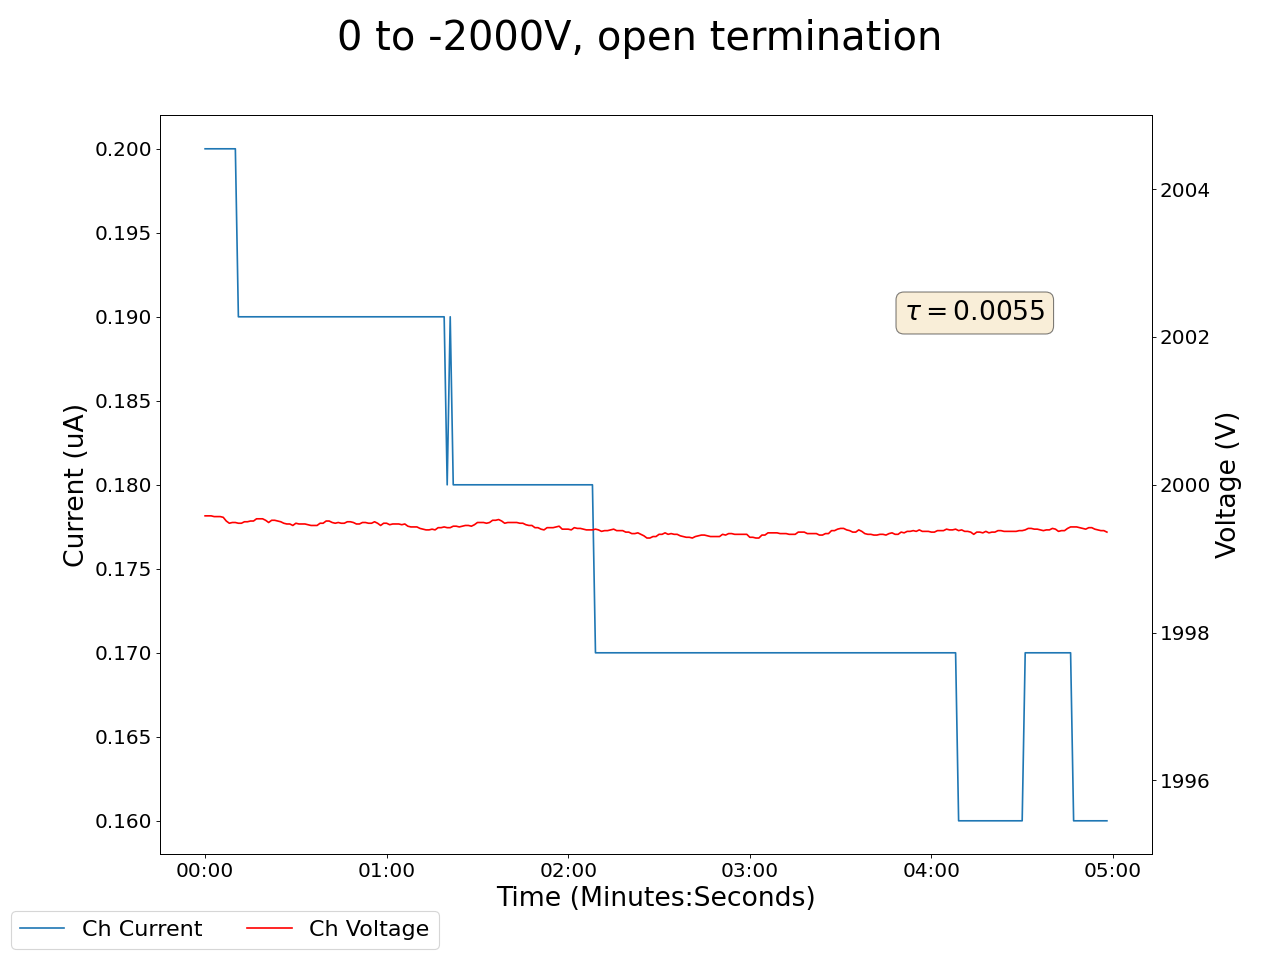

The table this chart was drawn from, first rows:
2025-02-19 14:52:11.021215, 0.4000000059604645, 0.0, 0.029999999329447746, 0.0, 0.12999999523162842, 0.0, 0.12999999523162842, 0.0, 0.05000000074505806, 0.0, 0.0, 0.0, 0.14000000059604645, 0.0, 0.8600000143051147, 0.0, 1999.5799560546875, 0.20000000298023224, 2000.8699951171875, 0.15000000596046448, 1999.800048828125, 0.1899999976158142, 2000.449951171875
2025-02-19 14:52:12.021178, 0.4, 0.0, 0.03, 0.0, 0.13, 0.0, 0.13, 0.0, 0.05, 0.0, 0.0, 0.0, 0.14, 0.0, 0.86, 0.0, 2000, 0.2, 2001, 0.15, 2000, 0.19, 2000
2025-02-19 14:52:13.021178, 0.4, 0.0, 0.03, 0.0, 0.13, 0.0, 0.13, 0.0, 0.05, 0.0, 0.0, 0.0, 0.14, 0.0, 0.86, 0.0, 2000, 0.2, 2001, 0.15, 2000, 0.19, 2000
2025-02-19 14:52:14.021178, 0.4, 0.0, 0.03, 0.0, 0.13, 0.0, 0.13, 0.0, 0.05, 0.0, 0.0, 0.0, 0.14, 0.0, 0.86, 0.0, 2000, 0.2, 2001, 0.15, 2000, 0.19, 2000
2025-02-19 14:52:15.021178, 0.4, 0.0, 0.03, 0.0, 0.13, 0.0, 0.13, 0.0, 0.05, 0.0, 0.0, 0.0, 0.14, 0.0, 0.86, 0.0, 2000, 0.2, 2001, 0.15, 2000, 0.19, 2000
2025-02-19 14:52:16.021178, 0.4, 0.0, 0.03, 0.0, 0.13, 0.0, 0.13, 0.0, 0.05, 0.0, 0.0, 0.0, 0.14, 0.0, 0.86, 0.0, 2000, 0.2, 2001, 0.15, 2000, 0.19, 2000
2025-02-19 14:52:17.021178, 0.4, 0.0, 0.03, 0.0, 0.13, 0.0, 0.13, 0.0, 0.05, 0.0, 0.0, 0.0, 0.14, 0.0, 0.86, 0.0, 2000, 0.2, 2001, 0.15, 2000, 0.19, 2000
2025-02-19 14:52:18.021178, 0.4, 0.0, 0.03, 0.0, 0.13, 0.0, 0.13, 0.0, 0.05, 0.0, 0.0, 0.0, 0.14, 0.0, 0.86, 0.0, 2000, 0.2, 2001, 0.15, 2000, 0.19, 2000
2025-02-19 14:52:19.021178, 0.4, 0.0, 0.03, 0.0, 0.13, 0.0, 0.13, 0.0, 0.05, 0.0, 0.0, 0.0, 0.13, 0.0, 0.86, 0.0, 2000, 0.2, 2001, 0.15, 2000, 0.19, 2001
2025-02-19 14:52:20.021178, 0.4, 0.0, 0.03, 0.0, 0.13, 0.0, 0.13, 0.0, 0.05, 0.0, 0.0, 0.0, 0.13, 0.0, 0.86, 0.0, 1999, 0.2, 2001, 0.15, 2000, 0.19, 2001
2025-02-19 14:52:21.021178, 0.4, 0.0, 0.03, 0.0, 0.13, 0.0, 0.13, 0.0, 0.05, 0.0, 0.0, 0.0, 0.14, 0.0, 0.86, 0.0, 1999, 0.2, 2001, 0.15, 2000, 0.19, 2001
2025-02-19 14:52:22.021178, 0.4, 0.0, 0.03, 0.0, 0.13, 0.0, 0.13, 0.0, 0.05, 0.0, 0.0, 0.0, 0.14, 0.0, 0.86, 0.0, 1999, 0.2, 2001, 0.15, 2000, 0.19, 2001
2025-02-19 14:52:23.021178, 0.4, 0.0, 0.03, 0.0, 0.13, 0.0, 0.13, 0.0, 0.05, 0.0, 0.0, 0.0, 0.14, 0.0, 0.86, 0.0, 1999, 0.19, 2001, 0.15, 2000, 0.19, 2001
2025-02-19 14:52:24.021178, 0.4, 0.0, 0.03, 0.0, 0.13, 0.0, 0.13, 0.0, 0.05, 0.0, 0.0, 0.0, 0.14, 0.0, 0.86, 0.0, 1999, 0.19, 2001, 0.15, 2000, 0.19, 2001
2025-02-19 14:52:25.021178, 0.4, 0.0, 0.03, 0.0, 0.13, 0.0, 0.13, 0.0, 0.05, 0.0, 0.0, 0.0, 0.14, 0.0, 0.86, 0.0, 2000, 0.19, 2001, 0.15, 2000, 0.19, 2001
2025-02-19 14:52:26.021178, 0.4, 0.0, 0.03, 0.0, 0.13, 0.0, 0.13, 0.0, 0.05, 0.0, 0.0, 0.0, 0.14, 0.0, 0.86, 0.0, 2000, 0.19, 2001, 0.15, 2000, 0.19, 2001
2025-02-19 14:52:27.021178, 0.4, 0.0, 0.03, 0.0, 0.13, 0.0, 0.13, 0.0, 0.05, 0.0, 0.0, 0.0, 0.14, 0.0, 0.86, 0.0, 2000, 0.19, 2001, 0.15, 2000, 0.19, 2001
2025-02-19 14:52:28.021179, 0.4, 0.0, 0.03, 0.0, 0.13, 0.0, 0.13, 0.0, 0.05, 0.0, 0.0, 0.0, 0.14, 0.0, 0.86, 0.0, 2000, 0.19, 2001, 0.15, 2000, 0.19, 2001
2025-02-19 14:52:29.021178, 0.4, 0.0, 0.03, 0.0, 0.13, 0.0, 0.13, 0.0, 0.05, 0.0, 0.0, 0.0, 0.14, 0.0, 0.86, 0.0, 2000, 0.19, 2001, 0.15, 2000, 0.19, 2001
2025-02-19 14:52:30.021179, 0.4, 0.0, 0.03, 0.0, 0.13, 0.0, 0.13, 0.0, 0.04, 0.0, 0.0, 0.0, 0.14, 0.0, 0.86, 0.0, 2000, 0.19, 2001, 0.15, 2000, 0.19, 2001
2025-02-19 14:52:31.021178, 0.4, 0.0, 0.03, 0.0, 0.13, 0.0, 0.13, 0.0, 0.04, 0.0, 0.0, 0.0, 0.14, 0.0, 0.86, 0.0, 2000, 0.19, 2001, 0.15, 2000, 0.19, 2001
2025-02-19 14:52:32.021178, 0.4, 0.0, 0.03, 0.0, 0.13, 0.0, 0.13, 0.0, 0.04, 0.0, 0.0, 0.0, 0.14, 0.0, 0.86, 0.0, 2000, 0.19, 2001, 0.15, 2000, 0.19, 2001
2025-02-19 14:52:33.021179, 0.4, 0.0, 0.03, 0.0, 0.13, 0.0, 0.13, 0.0, 0.04, 0.0, 0.0, 0.0, 0.14, 0.0, 0.86, 0.0, 1999, 0.19, 2001, 0.15, 2000, 0.19, 2001
2025-02-19 14:52:34.021178, 0.4, 0.0, 0.03, 0.0, 0.13, 0.0, 0.13, 0.0, 0.04, 0.0, 0.0, 0.0, 0.14, 0.0, 0.86, 0.0, 2000, 0.19, 2001, 0.15, 2000, 0.19, 2001
2025-02-19 14:52:35.021178, 0.4, 0.0, 0.03, 0.0, 0.13, 0.0, 0.13, 0.0, 0.04, 0.0, 0.0, 0.0, 0.14, 0.0, 0.86, 0.0, 2000, 0.19, 2001, 0.15, 2000, 0.19, 2001
2025-02-19 14:52:36.021178, 0.4, 0.0, 0.03, 0.0, 0.13, 0.0, 0.13, 0.0, 0.04, 0.0, 0.0, 0.0, 0.14, 0.0, 0.86, 0.0, 2000, 0.19, 2001, 0.15, 2000, 0.19, 2001
2025-02-19 14:52:37.021179, 0.4, 0.0, 0.03, 0.0, 0.13, 0.0, 0.13, 0.0, 0.04, 0.0, 0.0, 0.0, 0.14, 0.0, 0.86, 0.0, 2000, 0.19, 2001, 0.15, 2000, 0.19, 2001
2025-02-19 14:52:38.021178, 0.4, 0.0, 0.03, 0.0, 0.13, 0.0, 0.13, 0.0, 0.04, 0.0, 0.0, 0.0, 0.14, 0.0, 0.86, 0.0, 1999, 0.19, 2001, 0.15, 2000, 0.19, 2001
2025-02-19 14:52:39.021178, 0.41, 0.0, 0.03, 0.0, 0.13, 0.0, 0.13, 0.0, 0.04, 0.0, 0.0, 0.0, 0.14, 0.0, 0.86, 0.0, 1999, 0.19, 2001, 0.14, 2000, 0.19, 2001
2025-02-19 14:52:40.021179, 0.41, 0.0, 0.03, 0.0, 0.13, 0.0, 0.13, 0.0, 0.04, 0.0, 0.0, 0.0, 0.14, 0.0, 0.86, 0.0, 1999, 0.19, 2001, 0.14, 2000, 0.19, 2001
2025-02-19 14:52:41.021178, 0.4, 0.0, 0.03, 0.0, 0.13, 0.0, 0.13, 0.0, 0.04, 0.0, 0.0, 0.0, 0.14, 0.0, 0.86, 0.0, 1999, 0.19, 2001, 0.14, 2000, 0.19, 2001
2025-02-19 14:52:42.021178, 0.41, 0.0, 0.03, 0.0, 0.13, 0.0, 0.13, 0.0, 0.04, 0.0, 0.0, 0.0, 0.14, 0.0, 0.86, 0.0, 1999, 0.19, 2000, 0.14, 2000, 0.19, 2001
2025-02-19 14:52:43.021178, 0.41, 0.0, 0.03, 0.0, 0.13, 0.0, 0.13, 0.0, 0.04, 0.0, 0.0, 0.0, 0.14, 0.0, 0.85, 0.0, 1999, 0.19, 2001, 0.14, 2000, 0.19, 2001
2025-02-19 14:52:44.021178, 0.41, 0.0, 0.03, 0.0, 0.13, 0.0, 0.13, 0.0, 0.04, 0.0, 0.0, 0.0, 0.14, 0.0, 0.85, 0.0, 1999, 0.19, 2001, 0.14, 2000, 0.19, 2001
2025-02-19 14:52:45.021178, 0.41, 0.0, 0.03, 0.0, 0.13, 0.0, 0.13, 0.0, 0.04, 0.0, 0.0, 0.0, 0.13, 0.0, 0.85, 0.0, 1999, 0.19, 2000, 0.14, 2000, 0.19, 2001
2025-02-19 14:52:46.021178, 0.41, 0.0, 0.03, 0.0, 0.13, 0.0, 0.13, 0.0, 0.04, 0.0, 0.0, 0.0, 0.13, 0.0, 0.85, 0.0, 1999, 0.19, 2000, 0.14, 2000, 0.19, 2001
2025-02-19 14:52:47.021178, 0.41, 0.0, 0.03, 0.0, 0.13, 0.0, 0.13, 0.0, 0.04, 0.0, 0.0, 0.0, 0.13, 0.0, 0.85, 0.0, 1999, 0.19, 2000, 0.14, 2000, 0.18, 2001
2025-02-19 14:52:48.021178, 0.41, 0.0, 0.03, 0.0, 0.13, 0.0, 0.13, 0.0, 0.04, 0.0, 0.0, 0.0, 0.13, 0.0, 0.85, 0.0, 1999, 0.19, 2000, 0.14, 2000, 0.18, 2001
2025-02-19 14:52:49.021178, 0.41, 0.0, 0.03, 0.0, 0.13, 0.0, 0.13, 0.0, 0.04, 0.0, 0.0, 0.0, 0.13, 0.0, 0.85, 0.0, 1999, 0.19, 2000, 0.14, 2000, 0.18, 2001
2025-02-19 14:52:50.021178, 0.4, 0.0, 0.03, 0.0, 0.13, 0.0, 0.13, 0.0, 0.04, 0.0, 0.0, 0.0, 0.13, 0.0, 0.85, 0.0, 1999, 0.19, 2000, 0.14, 2000, 0.18, 2001
2025-02-19 14:52:51.021178, 0.4, 0.0, 0.03, 0.0, 0.13, 0.0, 0.13, 0.0, 0.04, 0.0, 0.0, 0.0, 0.13, 0.0, 0.85, 0.0, 1999, 0.19, 2000, 0.14, 2000, 0.18, 2001
2025-02-19 14:52:52.021178, 0.41, 0.0, 0.03, 0.0, 0.13, 0.0, 0.13, 0.0, 0.04, 0.0, 0.0, 0.0, 0.13, 0.0, 0.85, 0.0, 2000, 0.19, 2000, 0.14, 2000, 0.18, 2001
2025-02-19 14:52:53.021178, 0.41, 0.0, 0.03, 0.0, 0.13, 0.0, 0.13, 0.0, 0.04, 0.0, 0.0, 0.0, 0.13, 0.0, 0.85, 0.0, 2000, 0.19, 2000, 0.14, 2000, 0.18, 2001
2025-02-19 14:52:54.021178, 0.41, 0.0, 0.03, 0.0, 0.13, 0.0, 0.13, 0.0, 0.04, 0.0, 0.0, 0.0, 0.13, 0.0, 0.85, 0.0, 1999, 0.19, 2000, 0.14, 2000, 0.18, 2001
2025-02-19 14:52:55.021179, 0.41, 0.0, 0.03, 0.0, 0.13, 0.0, 0.13, 0.0, 0.04, 0.0, 0.0, 0.0, 0.13, 0.0, 0.85, 0.0, 1999, 0.19, 2000, 0.14, 2000, 0.18, 2001
2025-02-19 14:52:56.021178, 0.4, 0.0, 0.03, 0.0, 0.13, 0.0, 0.13, 0.0, 0.04, 0.0, 0.0, 0.0, 0.13, 0.0, 0.85, 0.0, 1999, 0.19, 2000, 0.14, 2000, 0.18, 2001
2025-02-19 14:52:57.021178, 0.4, 0.0, 0.03, 0.0, 0.13, 0.0, 0.13, 0.0, 0.04, 0.0, 0.0, 0.0, 0.13, 0.0, 0.85, 0.0, 1999, 0.19, 2000, 0.14, 2000, 0.18, 2001
2025-02-19 14:52:58.021178, 0.4, 0.0, 0.03, 0.0, 0.13, 0.0, 0.13, 0.0, 0.04, 0.0, 0.0, 0.0, 0.13, 0.0, 0.85, 0.0, 1999, 0.19, 2000, 0.14, 2000, 0.18, 2001
2025-02-19 14:52:59.021178, 0.4, 0.0, 0.03, 0.0, 0.13, 0.0, 0.13, 0.0, 0.04, 0.0, 0.0, 0.0, 0.13, 0.0, 0.85, 0.0, 2000, 0.19, 2000, 0.14, 2000, 0.18, 2001
2025-02-19 14:53:00.021178, 0.4, 0.0, 0.03, 0.0, 0.13, 0.0, 0.13, 0.0, 0.04, 0.0, 0.0, 0.0, 0.13, 0.0, 0.85, 0.0, 2000, 0.19, 2000, 0.14, 2000, 0.18, 2001
2025-02-19 14:53:01.021178, 0.4, 0.0, 0.03, 0.0, 0.13, 0.0, 0.13, 0.0, 0.04, 0.0, 0.0, 0.0, 0.13, 0.0, 0.85, 0.0, 1999, 0.19, 2000, 0.14, 2000, 0.18, 2001
2025-02-19 14:53:02.021178, 0.4, 0.0, 0.03, 0.0, 0.13, 0.0, 0.13, 0.0, 0.04, 0.0, 0.0, 0.0, 0.13, 0.0, 0.85, 0.0, 1999, 0.19, 2000, 0.14, 2000, 0.18, 2001
2025-02-19 14:53:03.021178, 0.4, 0.0, 0.03, 0.0, 0.13, 0.0, 0.13, 0.0, 0.04, 0.0, 0.0, 0.0, 0.13, 0.0, 0.85, 0.0, 1999, 0.19, 2000, 0.14, 2000, 0.18, 2001
2025-02-19 14:53:04.021179, 0.4, 0.0, 0.03, 0.0, 0.13, 0.0, 0.13, 0.0, 0.04, 0.0, 0.0, 0.0, 0.13, 0.0, 0.85, 0.0, 1999, 0.19, 2000, 0.14, 2000, 0.18, 2001
2025-02-19 14:53:05.021178, 0.4, 0.0, 0.03, 0.0, 0.13, 0.0, 0.13, 0.0, 0.04, 0.0, 0.0, 0.0, 0.13, 0.0, 0.85, 0.0, 1999, 0.19, 2000, 0.14, 2000, 0.18, 2001
2025-02-19 14:53:06.021178, 0.4, 0.0, 0.03, 0.0, 0.13, 0.0, 0.13, 0.0, 0.04, 0.0, 0.0, 0.0, 0.13, 0.0, 0.85, 0.0, 1999, 0.19, 2000, 0.14, 2000, 0.18, 2001
2025-02-19 14:53:07.021179, 0.4, 0.0, 0.03, 0.0, 0.13, 0.0, 0.13, 0.0, 0.04, 0.0, 0.0, 0.0, 0.13, 0.0, 0.85, 0.0, 1999, 0.19, 2000, 0.14, 2000, 0.18, 2001
2025-02-19 14:53:08.021179, 0.4, 0.0, 0.03, 0.0, 0.13, 0.0, 0.13, 0.0, 0.04, 0.0, 0.0, 0.0, 0.13, 0.0, 0.85, 0.0, 2000, 0.19, 2000, 0.14, 2000, 0.18, 2001
2025-02-19 14:53:09.021178, 0.4, 0.0, 0.03, 0.0, 0.13, 0.0, 0.13, 0.0, 0.04, 0.0, 0.0, 0.0, 0.13, 0.0, 0.84, 0.0, 1999, 0.19, 2000, 0.14, 2000, 0.17, 2001
2025-02-19 14:53:10.021178, 0.4, 0.0, 0.03, 0.0, 0.13, 0.0, 0.13, 0.0, 0.04, 0.0, 0.0, 0.0, 0.13, 0.0, 0.84, 0.0, 1999, 0.19, 2000, 0.14, 2000, 0.17, 2001
2025-02-19 14:53:11.021178, 0.4, 0.0, 0.03, 0.0, 0.13, 0.0, 0.13, 0.0, 0.04, 0.0, 0.0, 0.0, 0.13, 0.0, 0.84, 0.0, 1999, 0.19, 2000, 0.14, 2000, 0.17, 2001
... 239 more rows
